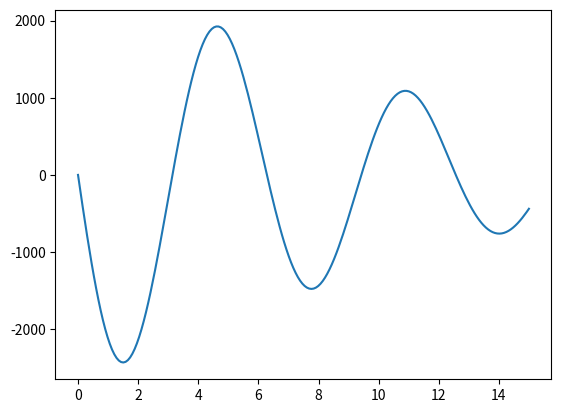

This figure's Python source:
import matplotlib.pyplot as plt 
import numpy as np 


def graph():
    # -3*(x-30)**2*sin(x) 
    x = np.linspace(0, 15, 200)
    y=(-3)*(x-30)**2*np.sin(x)
    plt.figure()
    plt.plot(x, y)
    plt.show()
if __name__ == "__main__":
    graph()